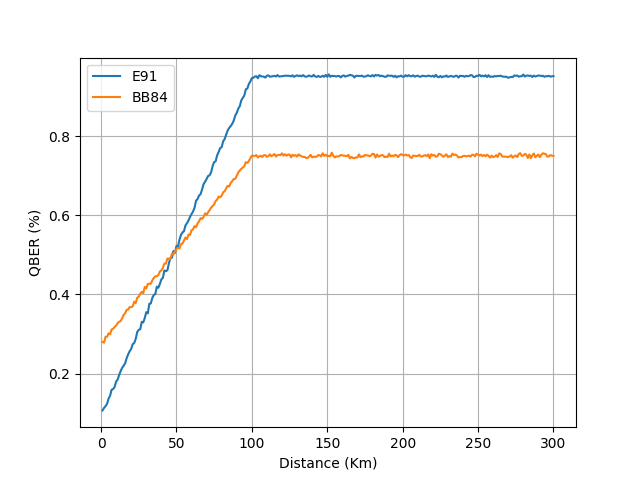

The data file committed next to this chart (first rows):
distance, BB84, E91
1, 0.28, 0.1071
2, 0.2781, 0.1134
3, 0.2929, 0.118
4, 0.2931, 0.1237
5, 0.3017, 0.137
6, 0.2993, 0.1441
7, 0.3114, 0.1593
8, 0.3131, 0.161
9, 0.3178, 0.1662
10, 0.3214, 0.1801
11, 0.3275, 0.1848
12, 0.331, 0.1965
13, 0.3326, 0.2062
14, 0.3399, 0.2146
15, 0.3482, 0.2201
16, 0.3526, 0.2263
17, 0.3612, 0.2393
18, 0.3619, 0.2488
19, 0.3681, 0.2567
20, 0.3679, 0.2626
21, 0.37, 0.2744
22, 0.3818, 0.2774
23, 0.3782, 0.2877
24, 0.3918, 0.3052
25, 0.3941, 0.3107
26, 0.4017, 0.3121
27, 0.4066, 0.3309
28, 0.4033, 0.3293
29, 0.4189, 0.3405
30, 0.4154, 0.3552
31, 0.4264, 0.3521
32, 0.4271, 0.3763
33, 0.4269, 0.3771
34, 0.4357, 0.3913
35, 0.4417, 0.3988
36, 0.4457, 0.4008
37, 0.4459, 0.4197
38, 0.4486, 0.4168
39, 0.4578, 0.4263
40, 0.4607, 0.438
41, 0.4671, 0.4417
42, 0.4778, 0.4603
43, 0.4777, 0.4587
44, 0.4906, 0.461
45, 0.4896, 0.4784
46, 0.489, 0.4924
47, 0.503, 0.4925
48, 0.5012, 0.5093
49, 0.508, 0.5048
50, 0.515, 0.5222
51, 0.5178, 0.521
52, 0.5163, 0.5379
53, 0.5271, 0.5502
54, 0.5285, 0.5564
55, 0.5359, 0.5597
56, 0.5437, 0.5742
57, 0.5398, 0.5798
58, 0.5513, 0.5867
59, 0.55, 0.5956
60, 0.5618, 0.6028
... 240 more rows
